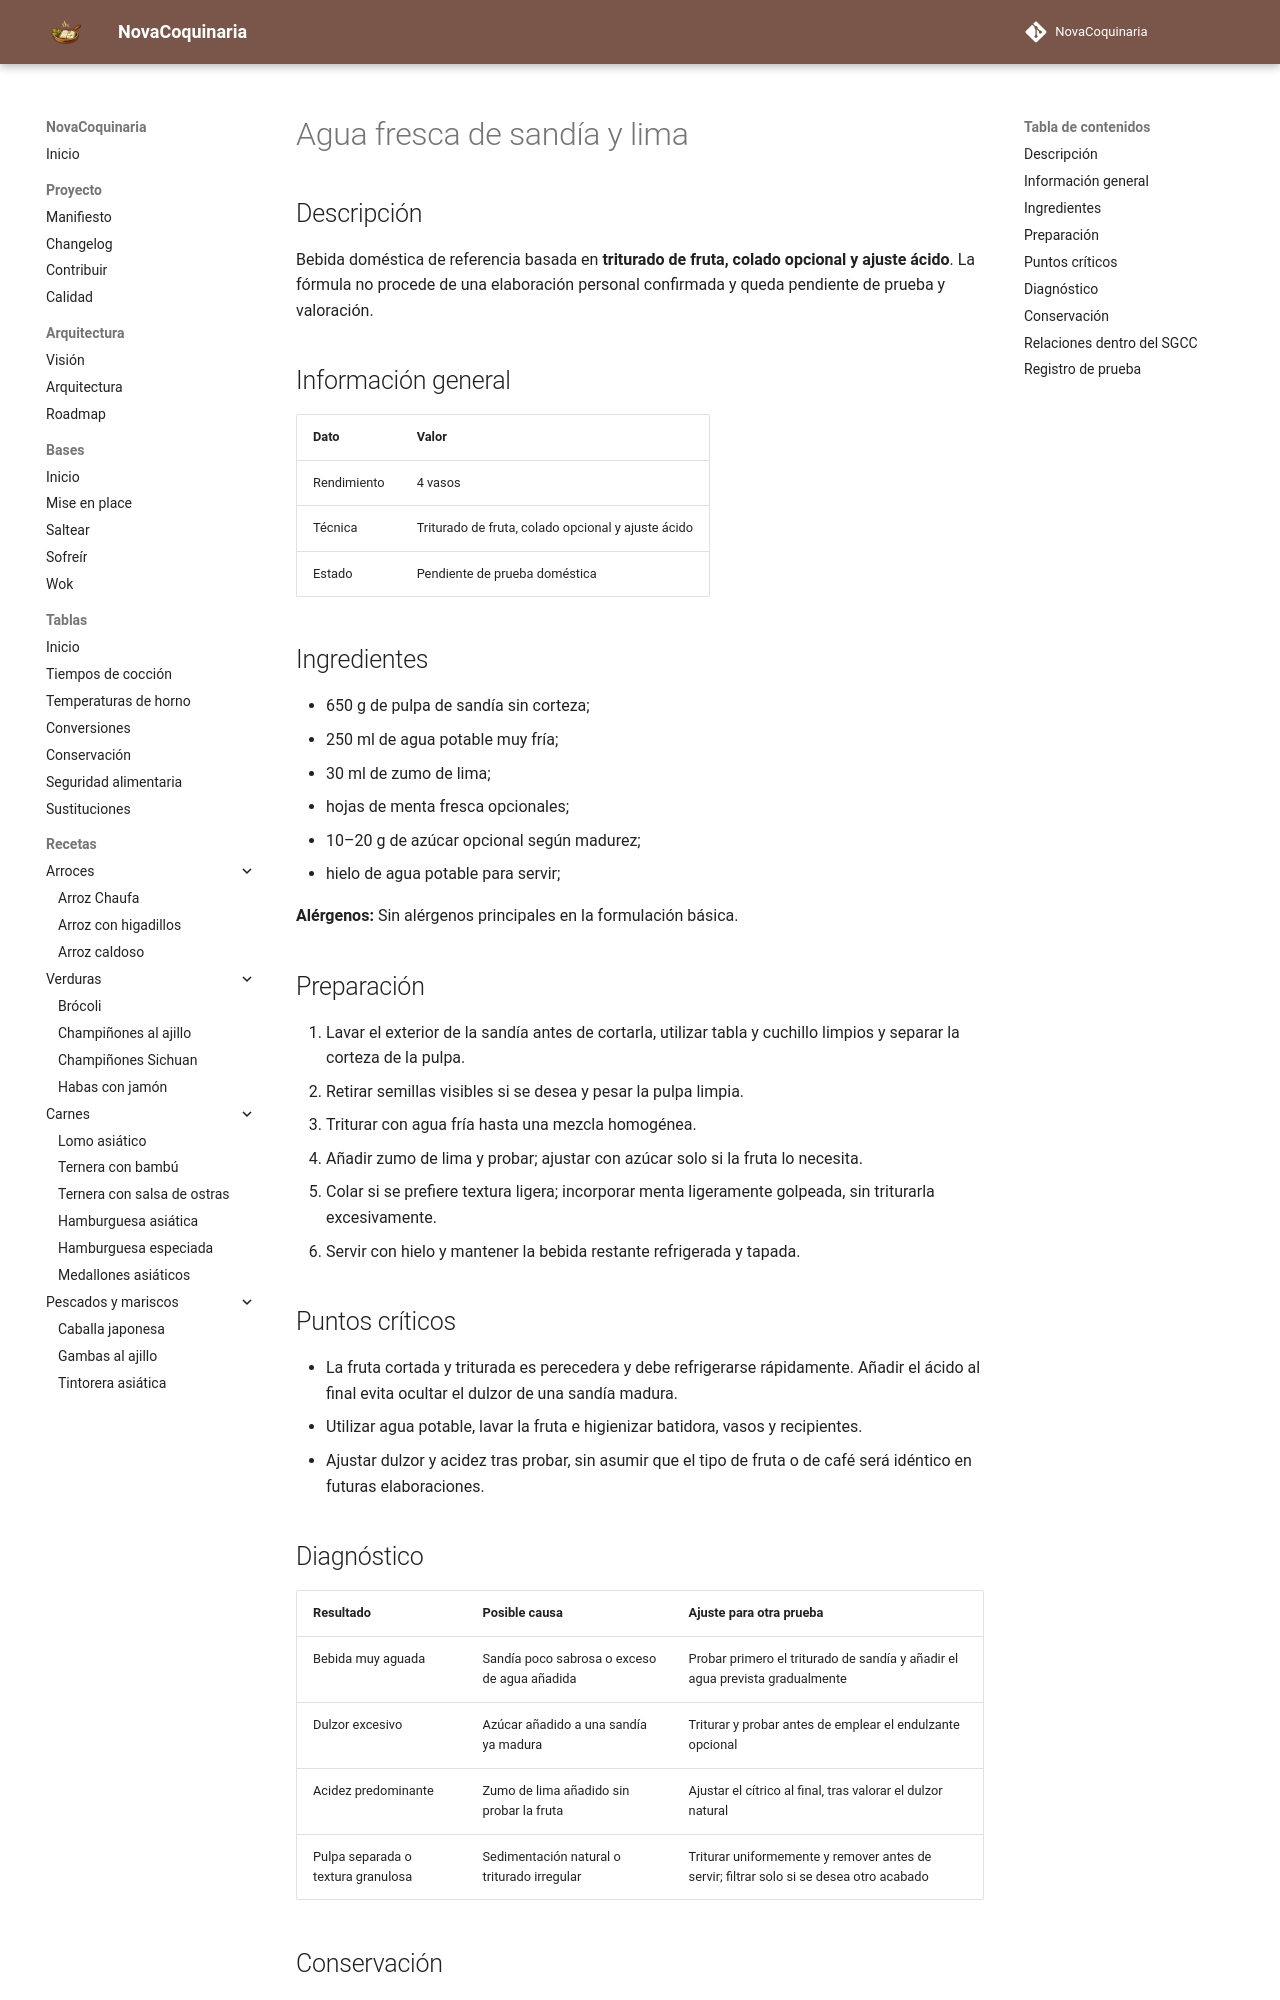

repository: fran-eliot/NovaCoquinaria · page: 09_Bebidas/agua_fresca_de_sandia_y_lima.html · generator: mkdocs

---
id: REC-0261
tipo: receta
titulo: Agua fresca de sandía y lima
categoria: Bebidas
estado: borrador
version: 1.0.1
ultima_revision: 2026-11-22
etiquetas:
  - bebidas
  - receta-propuesta
  - pendiente-de-prueba
---

# Agua fresca de sandía y lima

## Descripción

Bebida doméstica de referencia basada en **triturado de fruta, colado opcional y ajuste ácido**. La fórmula no procede de una elaboración personal confirmada y queda pendiente de prueba y valoración.

## Información general

| Dato | Valor |
|---|---|
| Rendimiento | 4 vasos |
| Técnica | Triturado de fruta, colado opcional y ajuste ácido |
| Estado | Pendiente de prueba doméstica |

## Ingredientes

- 650 g de pulpa de sandía sin corteza;
- 250 ml de agua potable muy fría;
- 30 ml de zumo de lima;
- hojas de menta fresca opcionales;
- 10–20 g de azúcar opcional según madurez;
- hielo de agua potable para servir;

**Alérgenos:** Sin alérgenos principales en la formulación básica.

## Preparación

1. Lavar el exterior de la sandía antes de cortarla, utilizar tabla y cuchillo limpios y separar la corteza de la pulpa.
2. Retirar semillas visibles si se desea y pesar la pulpa limpia.
3. Triturar con agua fría hasta una mezcla homogénea.
4. Añadir zumo de lima y probar; ajustar con azúcar solo si la fruta lo necesita.
5. Colar si se prefiere textura ligera; incorporar menta ligeramente golpeada, sin triturarla excesivamente.
6. Servir con hielo y mantener la bebida restante refrigerada y tapada.

## Puntos críticos

- La fruta cortada y triturada es perecedera y debe refrigerarse rápidamente. Añadir el ácido al final evita ocultar el dulzor de una sandía madura.
- Utilizar agua potable, lavar la fruta e higienizar batidora, vasos y recipientes.
- Ajustar dulzor y acidez tras probar, sin asumir que el tipo de fruta o de café será idéntico en futuras elaboraciones.

## Diagnóstico

| Resultado | Posible causa | Ajuste para otra prueba |
|---|---|---|
| Bebida muy aguada | Sandía poco sabrosa o exceso de agua añadida | Probar primero el triturado de sandía y añadir el agua prevista gradualmente |
| Dulzor excesivo | Azúcar añadido a una sandía ya madura | Triturar y probar antes de emplear el endulzante opcional |
| Acidez predominante | Zumo de lima añadido sin probar la fruta | Ajustar el cítrico al final, tras valorar el dulzor natural |
| Pulpa separada o textura granulosa | Sedimentación natural o triturado irregular | Triturar uniformemente y remover antes de servir; filtrar solo si se desea otro acabado |
